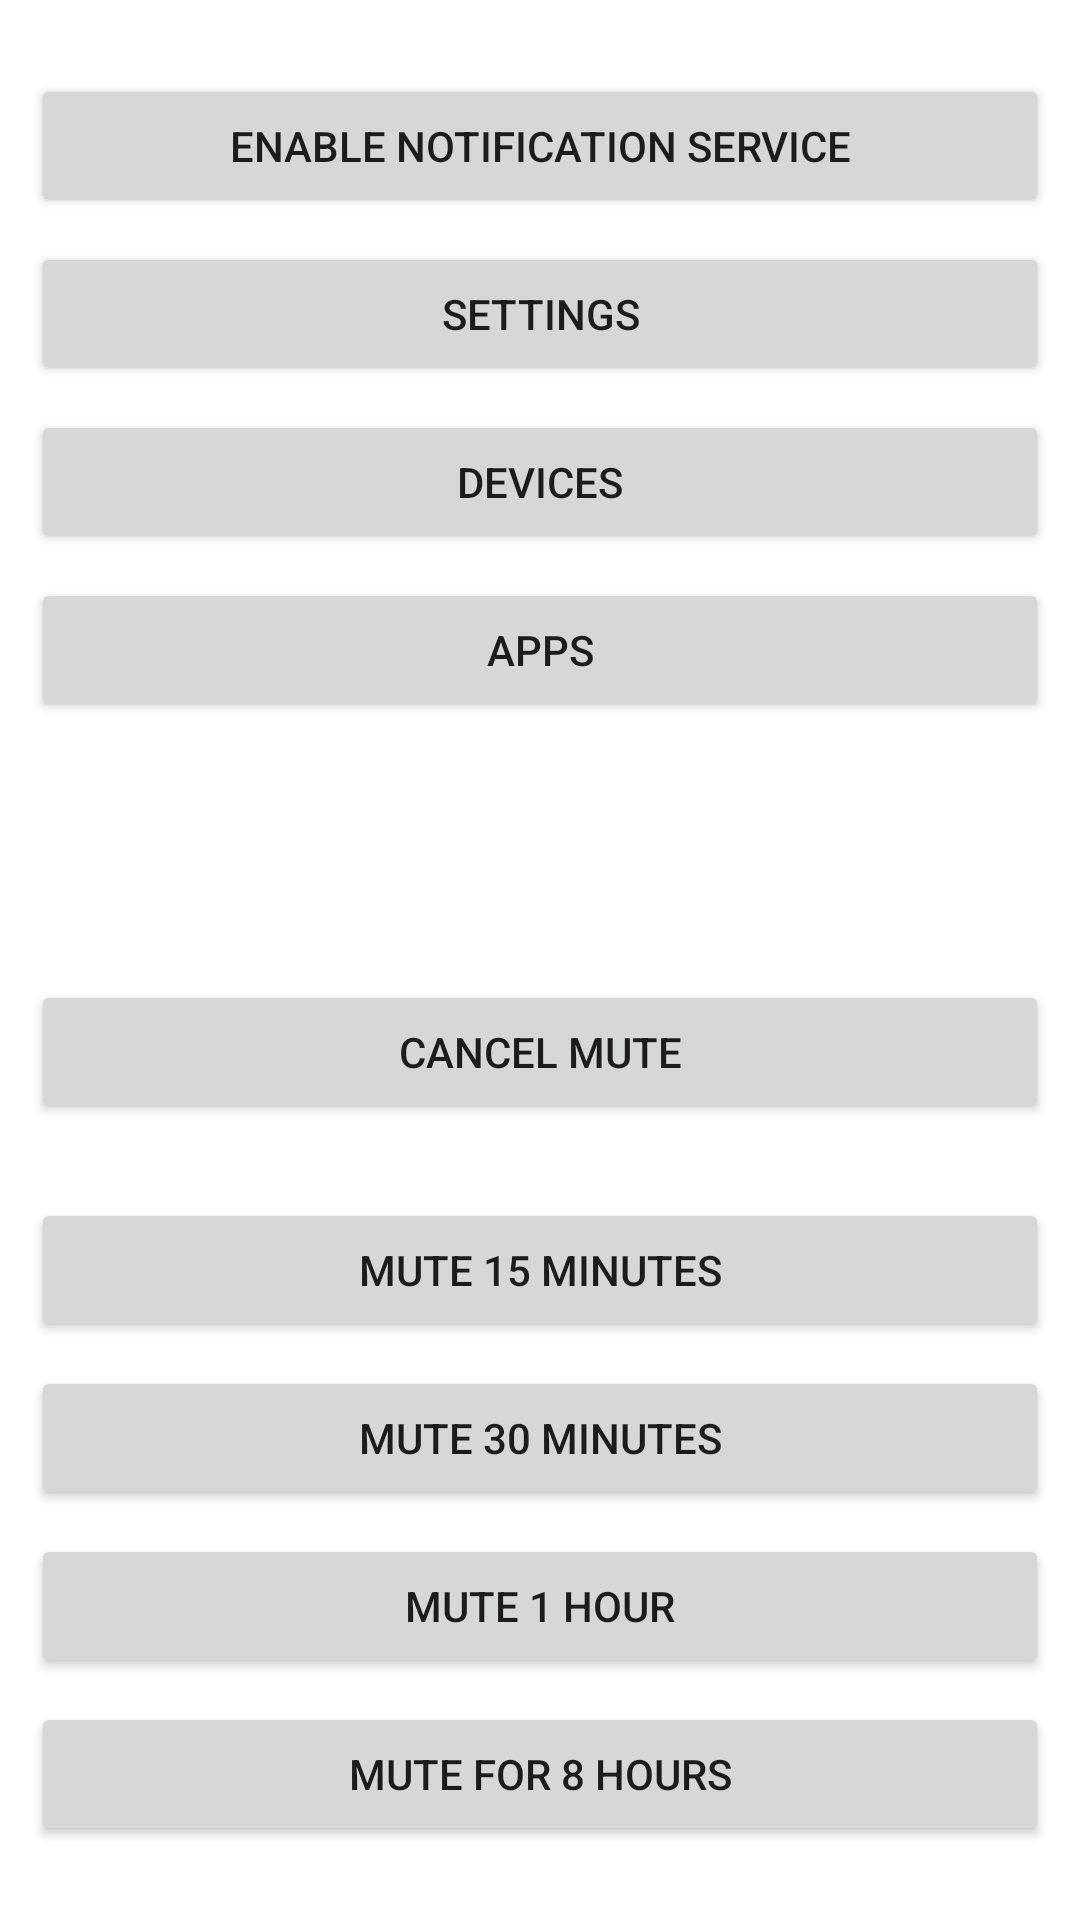

Layout XML and referenced resources for this Android screen:
<!-- AndroidManifest.xml: application theme Theme.VoiceNotifications -->
<!-- res/layout/activity_main.xml -->
<?xml version="1.0" encoding="utf-8"?>
<RelativeLayout xmlns:android="http://schemas.android.com/apk/res/android"
    xmlns:app="http://schemas.android.com/apk/res-auto"
    xmlns:tools="http://schemas.android.com/tools"
    android:layout_width="match_parent"
    android:layout_height="match_parent"
    tools:context=".MainActivity">


    <Button
        android:id="@+id/buttonService"
        android:layout_width="match_parent"
        android:layout_height="wrap_content"
        android:text="Enable Notification Service"
        android:layout_marginStart="5pt"
        android:layout_marginEnd="5pt"
        android:layout_marginTop="12pt"
        android:layout_marginBottom="2pt"
        android:onClick="onLaunchService"
        android:layout_alignParentTop="true"
        />

    <Button
        android:id="@+id/buttonSettings"
        android:layout_width="match_parent"
        android:layout_height="wrap_content"
        android:layout_below="@id/buttonService"
        android:layout_marginStart="5pt"
        android:layout_marginTop="2pt"
        android:layout_marginEnd="5pt"
        android:layout_marginBottom="2pt"
        android:onClick="onLaunchSettings"
        android:text="Settings" />

    <Button
        android:id="@+id/buttonDevices"
        android:layout_width="match_parent"
        android:layout_height="wrap_content"
        android:layout_below="@id/buttonSettings"
        android:layout_marginStart="5pt"
        android:layout_marginTop="2pt"
        android:layout_marginEnd="5pt"
        android:layout_marginBottom="2pt"
        android:onClick="onLaunchDevices"
        android:text="Devices" />

    <Button
        android:id="@+id/buttonApplications"
        android:layout_width="match_parent"
        android:layout_height="wrap_content"
        android:layout_below="@id/buttonDevices"
        android:layout_marginStart="5pt"
        android:layout_marginTop="2pt"
        android:layout_marginEnd="5pt"
        android:layout_marginBottom="2pt"
        android:onClick="onLaunchApps"
        android:text="Apps" />

    <Button
        android:id="@+id/buttonMute8hrs"
        android:layout_width="match_parent"
        android:layout_height="wrap_content"
        android:text="Mute for 8 hours"
        android:layout_marginStart="5pt"
        android:layout_marginEnd="5pt"
        android:layout_marginTop="2pt"
        android:layout_marginBottom="12pt"
        android:onClick="mute8Hours"
        android:layout_alignParentBottom="true"
        />

    <Button
        android:id="@+id/buttonMute1hr"
        android:layout_width="match_parent"
        android:layout_height="wrap_content"
        android:text="Mute 1 hour"
        android:layout_marginStart="5pt"
        android:layout_marginEnd="5pt"
        android:layout_marginTop="2pt"
        android:layout_marginBottom="2pt"
        android:onClick="muteOneHour"
        android:layout_above="@id/buttonMute8hrs"
        />

    <Button
        android:id="@+id/buttonMute30mins"
        android:layout_width="match_parent"
        android:layout_height="wrap_content"
        android:text="Mute 30 minutes"
        android:layout_marginStart="5pt"
        android:layout_marginEnd="5pt"
        android:layout_marginTop="2pt"
        android:layout_marginBottom="2pt"
        android:onClick="mute30Mins"
        android:layout_above="@id/buttonMute1hr"
        />

    <Button
        android:id="@+id/buttonMute15mins"
        android:layout_width="match_parent"
        android:layout_height="wrap_content"
        android:text="Mute 15 minutes"
        android:layout_marginStart="5pt"
        android:layout_marginEnd="5pt"
        android:layout_marginTop="2pt"
        android:layout_marginBottom="2pt"
        android:onClick="mute15Mins"
        android:layout_above="@id/buttonMute30mins"
        />

    <Button
        android:id="@+id/buttonCancelMute"
        android:layout_width="match_parent"
        android:layout_height="wrap_content"
        android:layout_above="@id/buttonMute15mins"
        android:layout_marginStart="5pt"
        android:layout_marginTop="2pt"
        android:layout_marginEnd="5pt"
        android:layout_marginBottom="10pt"
        android:onClick="cancelMute"
        android:text="Cancel Mute" />
</RelativeLayout>
<!-- resources referenced by this layout -->
<resources>
  <style name="Theme.VoiceNotifications" parent="Theme.MaterialComponents.DayNight.DarkActionBar">
          
          <item name="colorPrimary">@color/purple_500</item>
          <item name="colorPrimaryVariant">@color/purple_700</item>
          <item name="colorOnPrimary">@color/white</item>
          
          <item name="colorSecondary">@color/teal_200</item>
          <item name="colorSecondaryVariant">@color/teal_700</item>
          <item name="colorOnSecondary">@color/black</item>
          
          <item name="android:statusBarColor" tools:targetApi="l">?attr/colorPrimaryVariant</item>
          
      </style>
  <!-- not gathered from this repository: default colours our renderer supplied (Android Studio template values) -->
  <color name="purple_500">#FF6200EE</color>
  <color name="purple_700">#FF3700B3</color>
  <color name="teal_200">#FF03DAC5</color>
  <color name="teal_700">#FF018786</color>
  <color name="black">#FF000000</color>
  <color name="white">#FFFFFFFF</color>
</resources>
